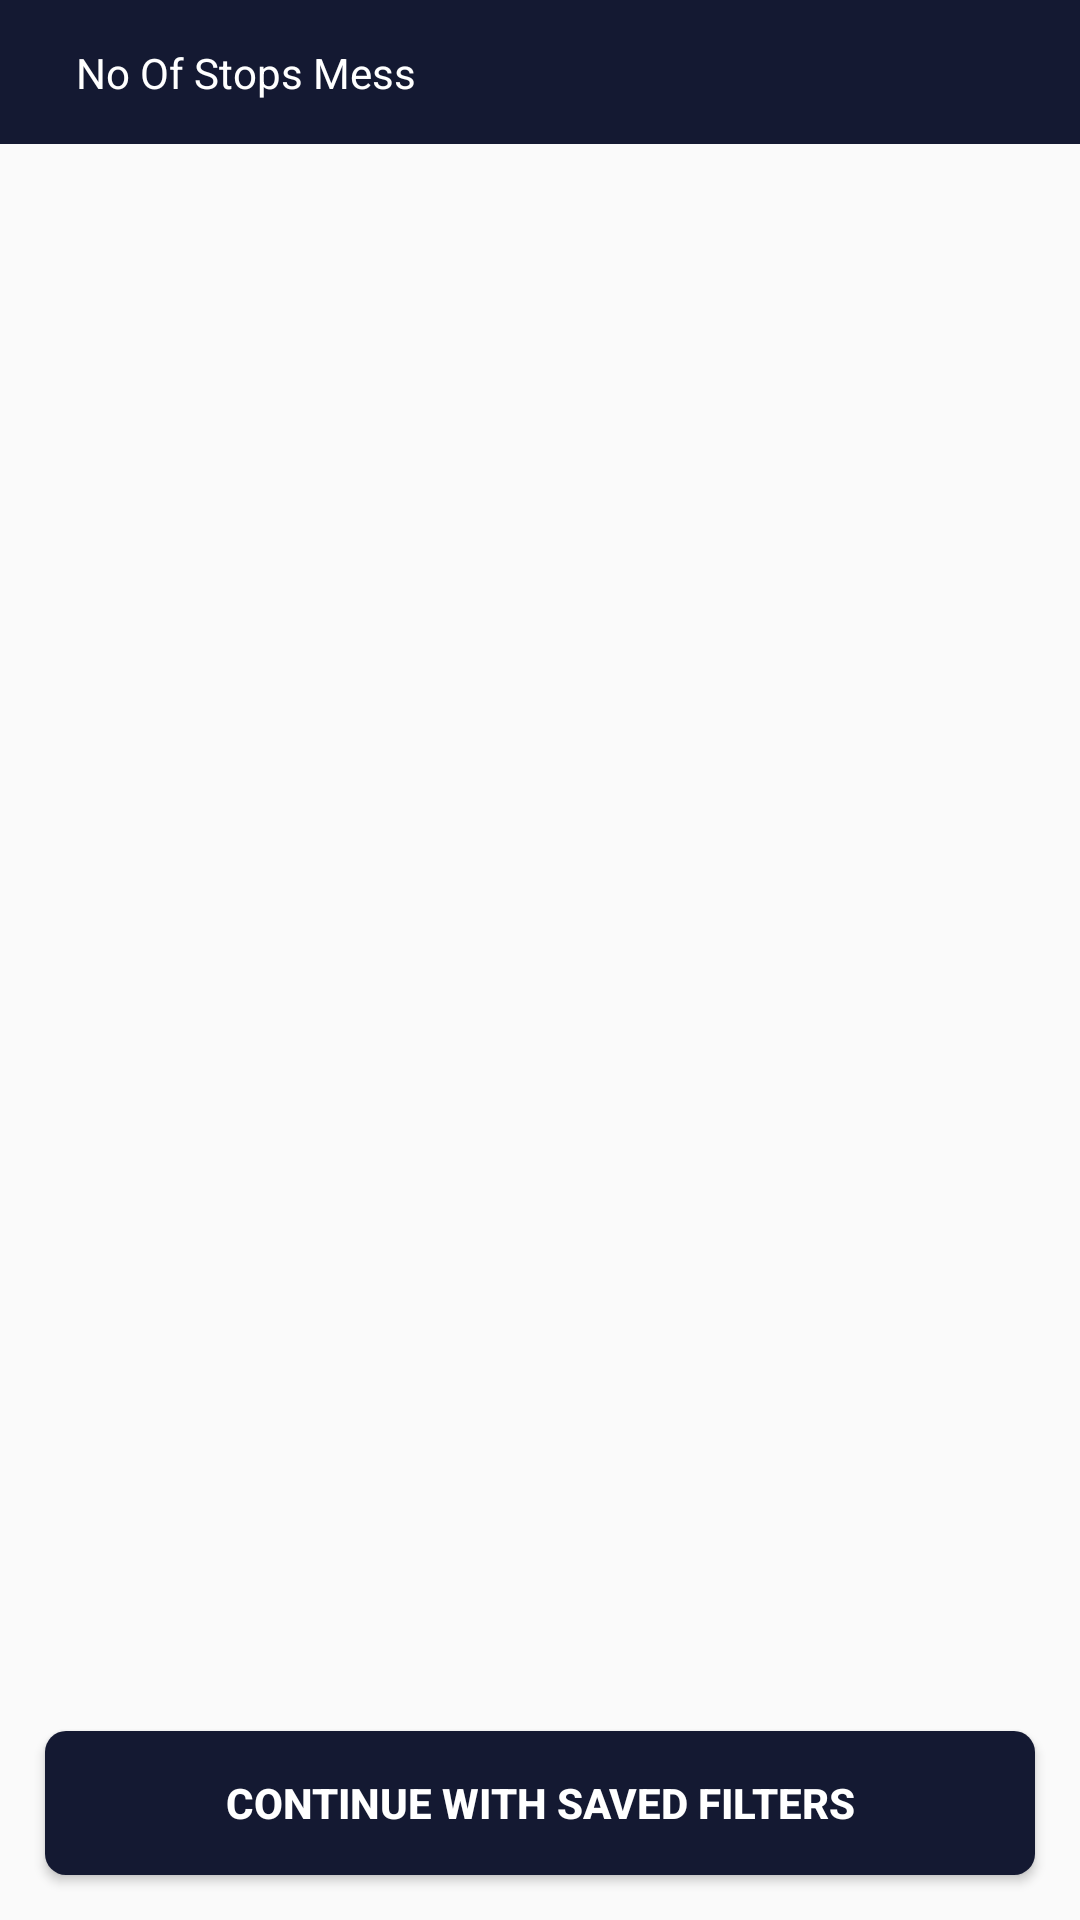

Layout XML and referenced resources for this Android screen:
<!-- AndroidManifest.xml: application theme AppTheme -->
<!-- res/layout/activity_order_not_uploaded.xml -->
<?xml version="1.0" encoding="utf-8"?>
<androidx.constraintlayout.widget.ConstraintLayout xmlns:android="http://schemas.android.com/apk/res/android"
    xmlns:app="http://schemas.android.com/apk/res-auto"
    xmlns:tools="http://schemas.android.com/tools"
    android:id="@+id/mainlayout"
    android:layout_width="match_parent"
    android:layout_height="match_parent"
    android:orientation="vertical"
    tools:context=".OrderNotUploadedActivity">

    <androidx.constraintlayout.widget.ConstraintLayout
        android:id="@+id/toolbarLayout"
        android:layout_width="match_parent"
        android:layout_height="48dp"
        android:background="@color/colorPrimary"
        app:layout_constraintLeft_creator="1"
        app:layout_constraintLeft_toLeftOf="parent"
        app:layout_constraintRight_creator="1"
        app:layout_constraintRight_toRightOf="parent"
        app:layout_constraintTop_creator="1"
        app:layout_constraintTop_toTopOf="parent">

        <ImageView
            android:id="@+id/backBtn"
            android:layout_width="wrap_content"
            android:layout_height="wrap_content"
            android:src="@drawable/left_arrow_icon"
            app:layout_constraintBottom_creator="1"
            app:layout_constraintBottom_toBottomOf="parent"
            app:layout_constraintLeft_creator="1"
            app:layout_constraintLeft_toLeftOf="parent"
            app:layout_constraintTop_creator="1"
            app:layout_constraintTop_toTopOf="parent" />

        <TextView
            android:id="@+id/no_of_stops_mess"
            android:layout_width="wrap_content"
            android:layout_height="25dp"
            android:layout_gravity="center"
            android:gravity="center"
            android:paddingStart="25dp"
            android:paddingEnd="25dp"
            android:text="No Of Stops Mess"
            android:textAlignment="center"
            android:textColor="@android:color/white"
            app:layout_constraintBottom_creator="1"
            app:layout_constraintBottom_toBottomOf="parent"
            app:layout_constraintLeft_creator="1"
            app:layout_constraintLeft_toRightOf="@id/backBtn"
            app:layout_constraintTop_creator="1"
            app:layout_constraintTop_toTopOf="parent" />

    </androidx.constraintlayout.widget.ConstraintLayout>





























    <ListView
        android:id="@+id/lvordersnotuploaded"
        android:layout_width="match_parent"
        android:layout_height="0dp"
        app:layout_constraintBottom_toTopOf="@+id/cont_savedfilters"
        app:layout_constraintEnd_toEndOf="parent"
        app:layout_constraintStart_toStartOf="parent"
        app:layout_constraintTop_toBottomOf="@id/toolbarLayout"

        />

    <Button
        android:id="@+id/cont_savedfilters"
        android:layout_width="match_parent"
        android:layout_height="wrap_content"
        android:text="CONTINUE WITH SAVED FILTERS"
        android:textStyle="bold"
        app:layout_constraintBottom_toBottomOf="parent"
        app:layout_constraintEnd_toEndOf="parent"
        app:layout_constraintStart_toStartOf="parent"
        app:layout_constraintTop_toBottomOf="@+id/lvordersnotuploaded"
        android:layout_marginStart="15dp"
        android:layout_marginEnd="15dp"
        android:layout_marginBottom="15dp"
        android:background="@drawable/button_ripple"
        android:textColor="@android:color/white"
         />
</androidx.constraintlayout.widget.ConstraintLayout>
<!-- resources referenced by this layout -->
<resources>
  <color name="colorPrimary">#141932</color>
  <!-- drawable button_ripple (drawable) -->
  <?xml version="1.0" encoding="utf-8"?>
  <selector xmlns:android="http://schemas.android.com/apk/res/android">
  
      <item android:state_pressed="true" android:drawable="@drawable/pressed"/>
      <item android:state_pressed="false" android:drawable="@drawable/non_pressed"/>
  
  
  </selector>
  <style name="AppTheme" parent="Theme.AppCompat.Light.NoActionBar">
          
          <item name="colorPrimary">@color/colorPrimary</item>
          <item name="colorPrimaryDark">@color/colorPrimaryDark</item>
          <item name="colorAccent">@color/colorAccent</item>
      </style>
  <!-- drawable pressed (drawable) -->
  <?xml version="1.0" encoding="utf-8"?>
  <shape xmlns:android="http://schemas.android.com/apk/res/android"
      android:shape="rectangle"
      >
      <solid android:color="@color/colorAccent" />
  
      <corners android:radius="7dp" />
  
  </shape>
  <!-- drawable non_pressed (drawable) -->
  <?xml version="1.0" encoding="utf-8"?>
  <shape xmlns:android="http://schemas.android.com/apk/res/android"
      android:shape="rectangle"
      >
      <solid android:color="@color/colorPrimary" />
  
      <corners android:radius="7dp" />
  
  </shape>
  <color name="colorPrimaryDark">#141932</color>
  <color name="colorAccent">#FF4081</color>
</resources>
